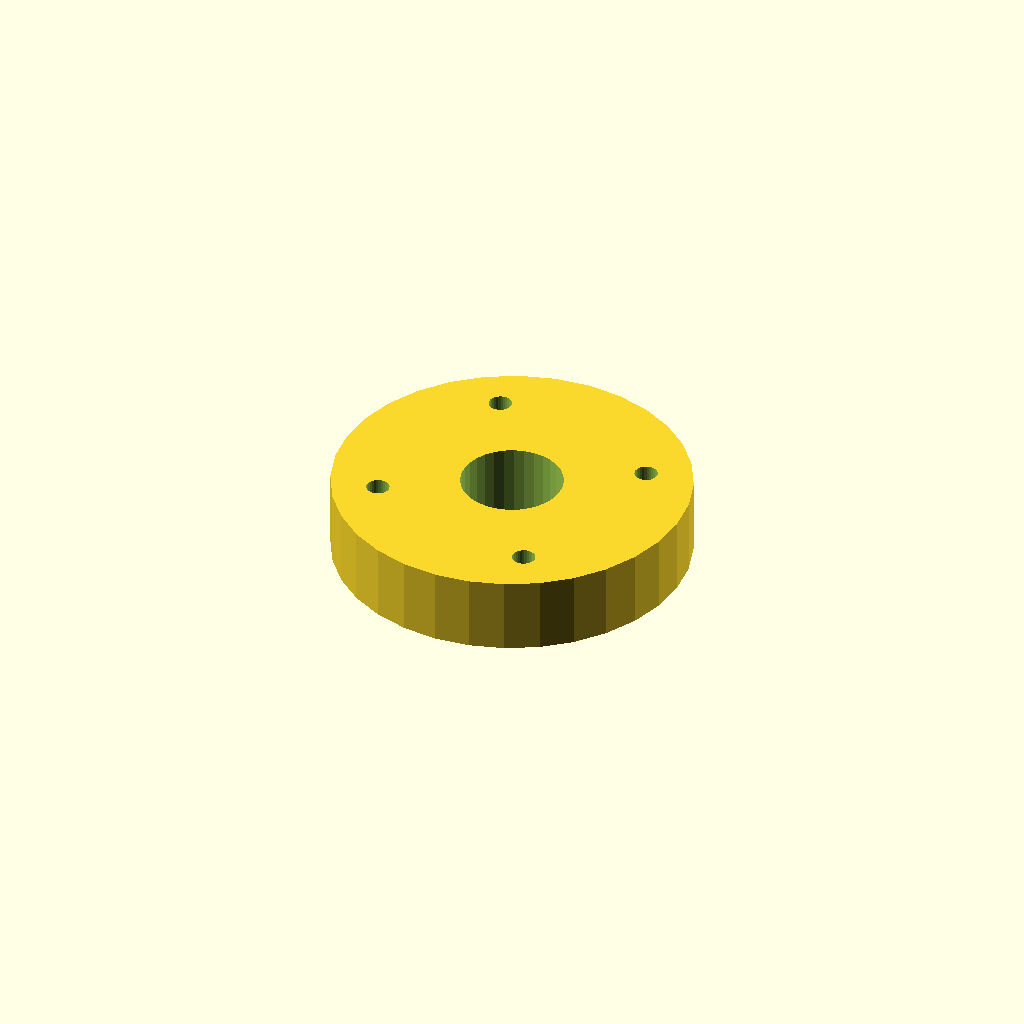
Cell 1: the model at its default parameters.
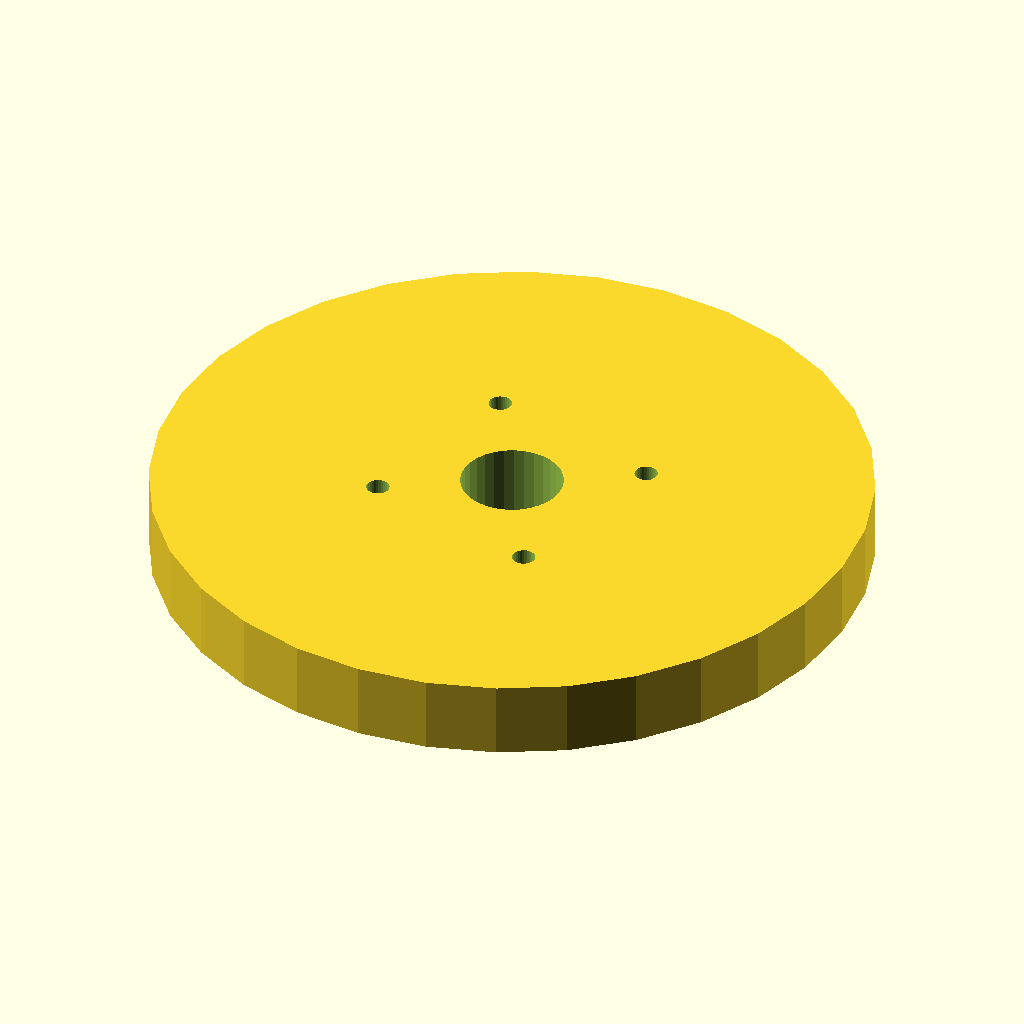
Cell 2: flange_d = 140 (everything else at default).
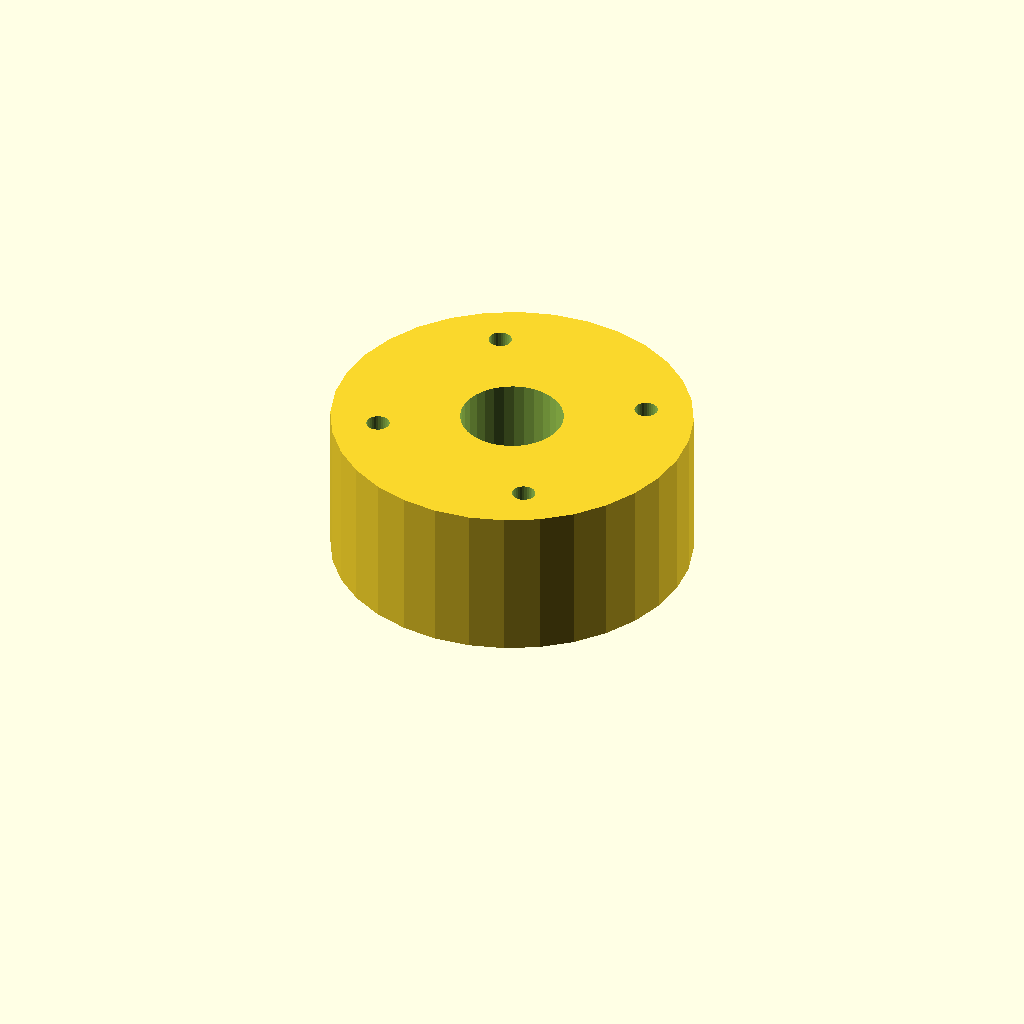
Cell 3: thickness = 30 (everything else at default).
All cells are drawn from one camera (rotation 55°, 0°, 25°, orthographic, colour scheme Cornfield), so only the parameter changes between them.
The OpenSCAD source (optional_data/data/place1/boltcircles/part_0197.scad):
$fn = 32;

// ----------------------------------------------------------------------
// Flange Ø70 x 15
// 4 holes on a Ø51.8 bolt circle, bolted joints
// ----------------------------------------------------------------------

// --- parameters (mm) ---
flange_d = 70;   // outside diameter of the flange
thickness = 15;  // flange thickness
holes = 4;       // number of bolt holes
pcd = 51.8;      // bolt circle diameter
start_deg = 30;  // angle of the first hole, from +X
hole_d = 4.5;    // bolt hole diameter
bore_d = 20;     // central through bore
hub_d = 32;      // hub outside diameter
hub_h = 0;       // hub height above the flange face (0 = no hub)

// --- derived feature positions (mm) ---
height = thickness + hub_h;  // = 15   overall height of the part
pcd_r = pcd / 2;             // = 25.9   bolt circle radius
hole_step = 360 / holes;     // = 90   angular pitch
feature_centers = [
  [pcd_r * cos(start_deg + 0 * hole_step), pcd_r * sin(start_deg + 0 * hole_step)],
  [pcd_r * cos(start_deg + 1 * hole_step), pcd_r * sin(start_deg + 1 * hole_step)],
  [pcd_r * cos(start_deg + 2 * hole_step), pcd_r * sin(start_deg + 2 * hole_step)],
  [pcd_r * cos(start_deg + 3 * hole_step), pcd_r * sin(start_deg + 3 * hole_step)]
];   // bolt hole centres on the pitch circle

// flange disc, every hole and the bore cut straight through
difference() {
  union() {
    cylinder(d = flange_d, h = thickness);
  }
  translate([0, 0, -1]) cylinder(d = bore_d, h = height + 2);  // bore, through
  for (centre = feature_centers)
    translate([centre[0], centre[1], -1]) cylinder(d = hole_d, h = thickness + 2);
}
Customizer parameters (derived from the source; name, type, default, range or options):
flange_d: number, default 70
thickness: number, default 15
holes: number, default 4
pcd: number, default 51.8
start_deg: number, default 30
hole_d: number, default 4.5
bore_d: number, default 20
hub_d: number, default 32
hub_h: number, default 0
